Labelled photos from "data_for_modeling", an image-classification folder in zach-merritt/weedeater. The possible labels are: dirt, marigold, morning glory, pea, radish.

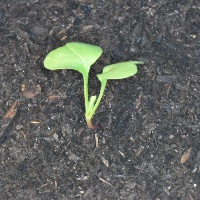
Label: radish

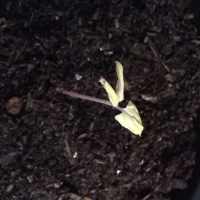
Label: morning glory

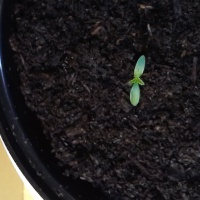
Label: marigold

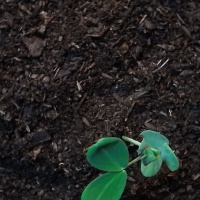
Label: pea

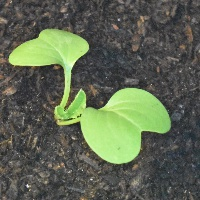
Label: radish

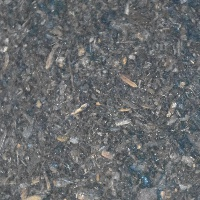
Label: dirt
